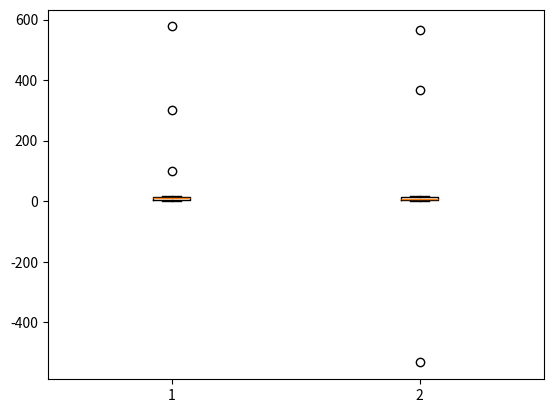

Recreate this plot in Python.
import numpy as np

# 실습 : 다차원의 outlier가 출력되도록 함수 수정

# aaa = np.array([[1,    2,    1000, 3,    4,    6,    7,    8,  90,   100,   1000],
#                 [1000, 2000, 3,    4000, 5000, 6000, 7000, 8,  5000, 20000, 1001]])


aaa = np.array([[1,2,3,4,5,6,7,8,9,100,11,12,13,14,15,16,300,577],
                [1,2,3,4,5,6,7,7,2,10,11,12,13,14,366,-533,566,18]])



# (2, 11) -> (11, 2)

aaa = aaa.transpose()
print(aaa.shape)        # (11, 2)
def outlier(data_out):
    quartile_1, q2, quartile_3 = np.percentile(data_out, [25, 50, 75])
    print('1사분위 : ', quartile_1) # 2.5
    print('q2 : ', q2) # 6.5
    print('3사분위 : ', quartile_3)
    iqr = quartile_3 - quartile_1
    lower_bound = quartile_1 - (iqr * 1.5)
    upper_bound = quartile_3 + (iqr * 1.5)
    print('lower_bound :', lower_bound)
    print('upper_bound :', upper_bound)
    return np.where((data_out>upper_bound) | (data_out<lower_bound))    # | : or
outliers_loc = outlier(aaa)
# 분위값은 데이터에서 딱 떨어지는 수치는 아니고, 위치가 된다. 그렇기 때문에 데이터에 없는 값이 나올 수도 있다.
print('이상치의 위치 : ', outliers_loc)

# 시각화
import matplotlib.pyplot as plt
plt.boxplot(aaa)
plt.show()
# 시각화 시켰을 때 아웃라이어의 비율이 높으면 데이터 자체의 문제가 있을 가능성이 있다. 
# 위 예제에서 보면 10개 데이터 중에서 아웃라이어의 비율이 40%가 넘는다.